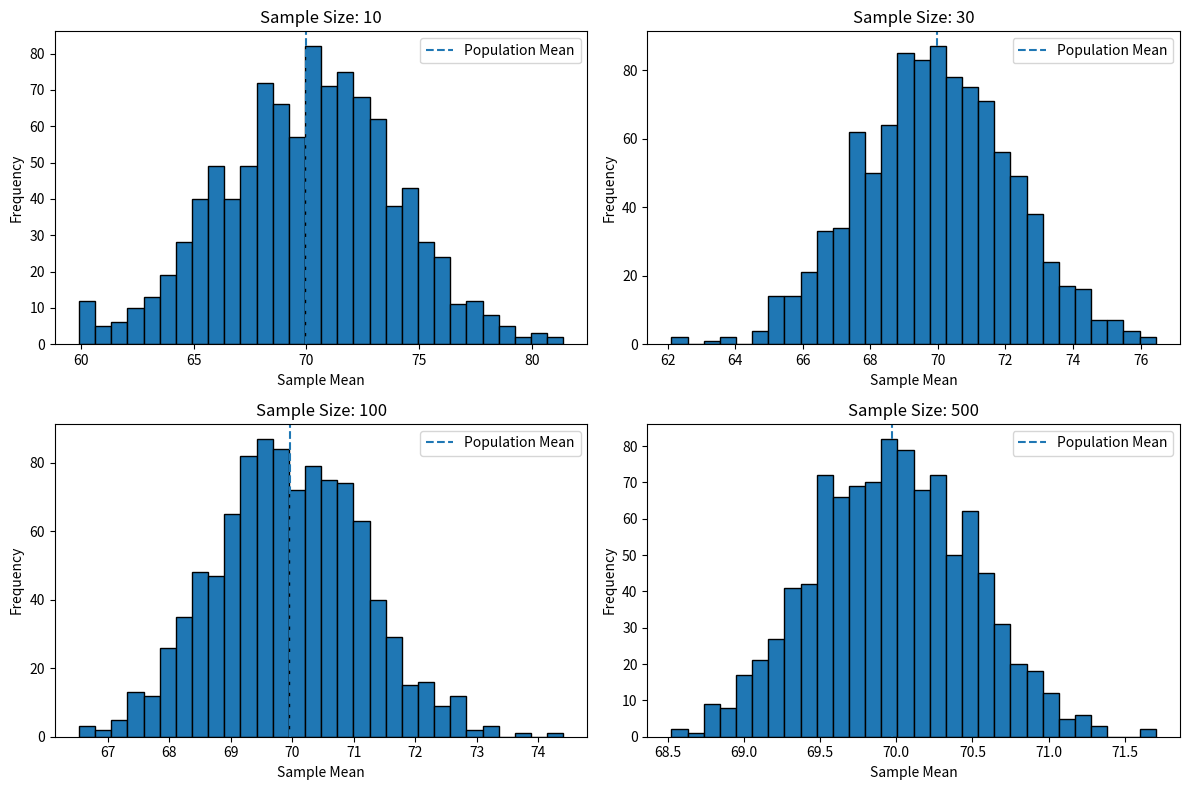
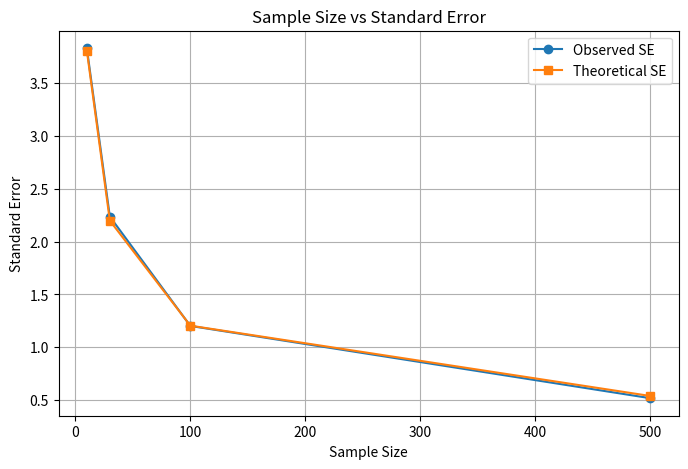

These charts were generated, in order, by the following Python code:

import numpy as np
import pandas as pd
import matplotlib.pyplot as plt

np.random.seed(42)

population = np.random.normal(
    loc=70,
    scale=12,
    size=10000
)

population_mean = np.mean(population)
population_sd = np.std(population)

sample_sizes = [10, 30, 100, 500]
results = []

fig, axes = plt.subplots(2, 2, figsize=(12, 8))

for ax, sample_size in zip(axes.flat, sample_sizes):
    sample_means = []

    for _ in range(1000):
        sample = np.random.choice(
            population,
            size=sample_size,
            replace=False
        )

        sample_means.append(np.mean(sample))

    sample_means = np.array(sample_means)

    results.append({
        "Sample Size": sample_size,
        "Mean of Sample Means": np.mean(sample_means),
        "Standard Error": np.std(sample_means),
        "Theoretical SE": population_sd / np.sqrt(sample_size)
    })

    ax.hist(sample_means, bins=30, edgecolor="black")
    ax.axvline(
        population_mean,
        linestyle="--",
        label="Population Mean"
    )
    ax.set_title(f"Sample Size: {sample_size}")
    ax.set_xlabel("Sample Mean")
    ax.set_ylabel("Frequency")
    ax.legend()

plt.tight_layout()
plt.show()

results_df = pd.DataFrame(results)

print("Population Mean:", population_mean)
print("\nSampling Analysis")
print(results_df.round(3))

plt.figure(figsize=(8, 5))
plt.plot(
    results_df["Sample Size"],
    results_df["Standard Error"],
    marker="o",
    label="Observed SE"
)
plt.plot(
    results_df["Sample Size"],
    results_df["Theoretical SE"],
    marker="s",
    label="Theoretical SE"
)
plt.xlabel("Sample Size")
plt.ylabel("Standard Error")
plt.title("Sample Size vs Standard Error")
plt.legend()
plt.grid()
plt.show()
